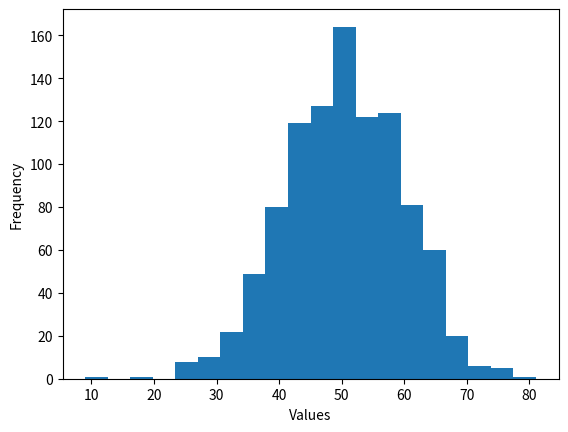

This chart was generated by the following Python code:
import numpy as np
import matplotlib.pyplot as plt

data = np.random.normal(50, 10, 1000)
plt.hist(data, bins=20)
plt.xlabel("Values")
plt.ylabel("Frequency")
plt.show()
